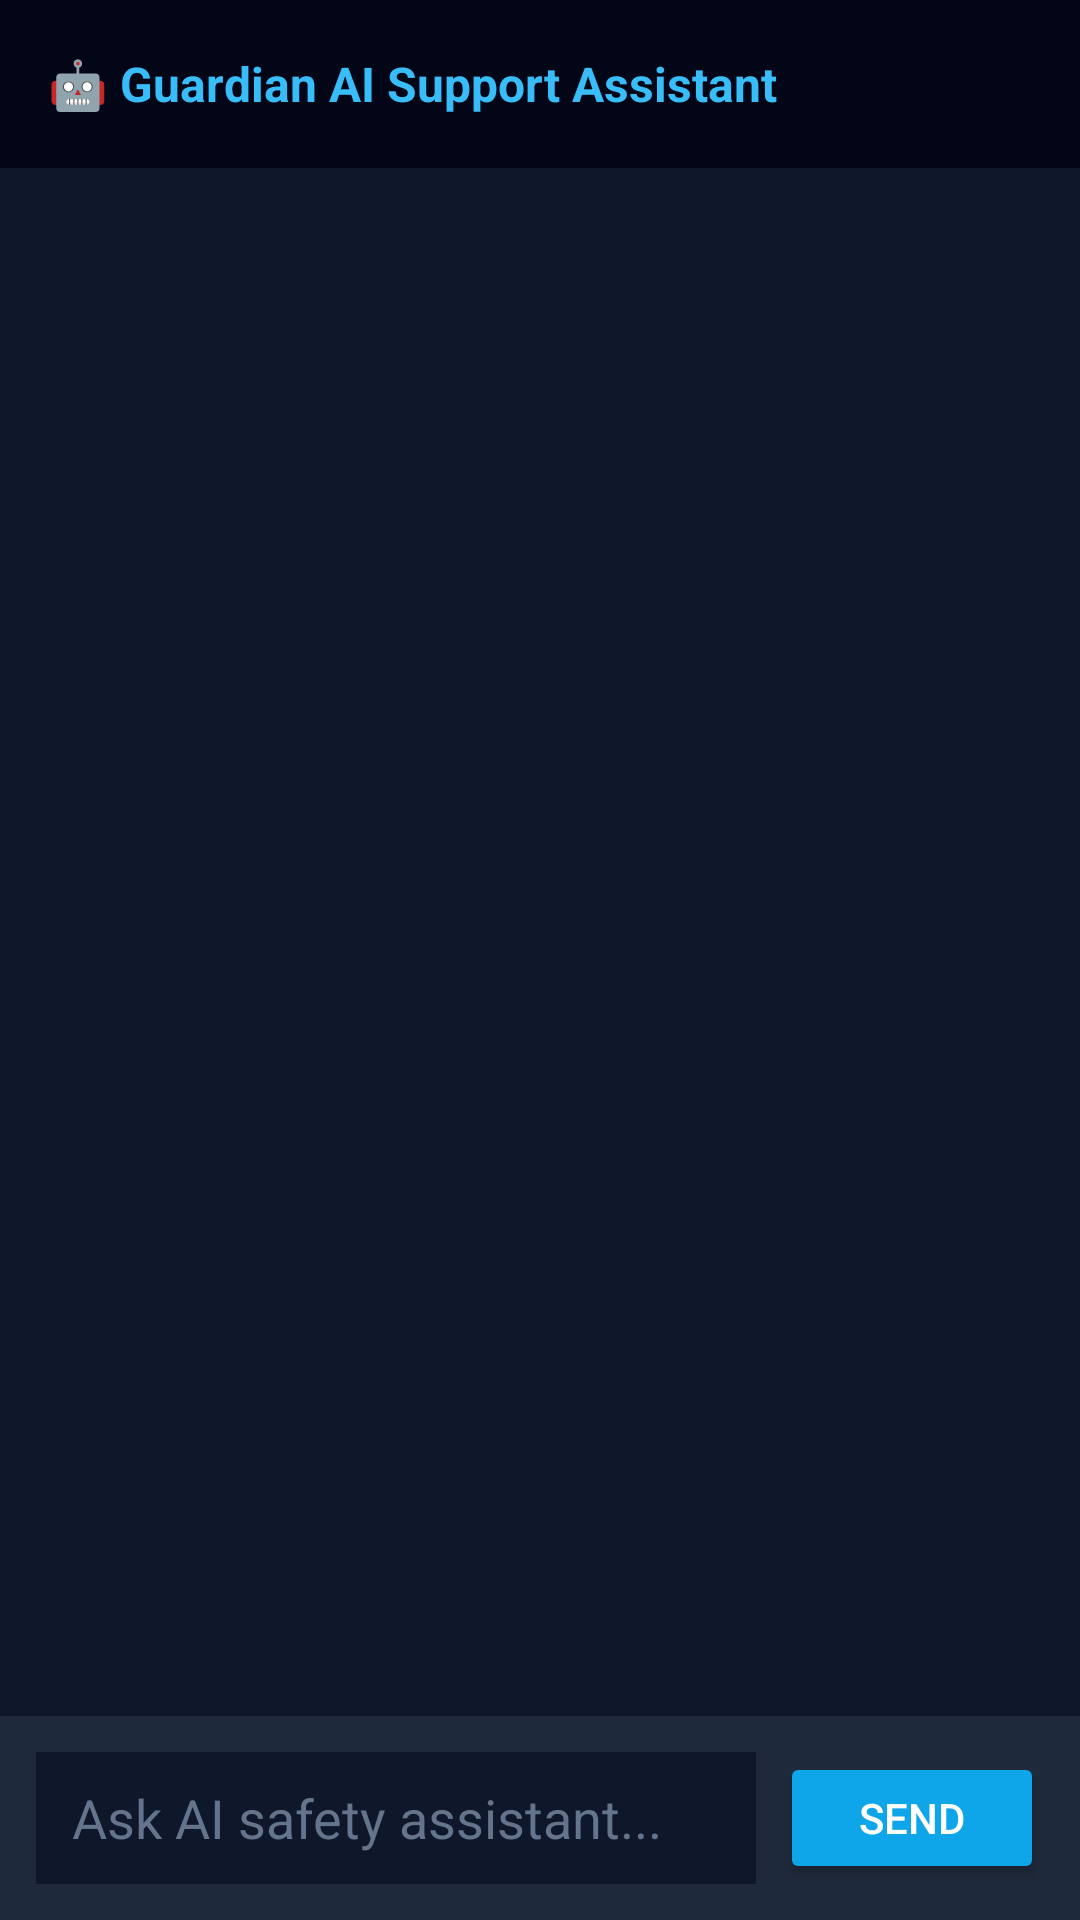

Write the Android layout XML for this screen, with the resource values it uses.
<!-- AndroidManifest.xml: application theme Theme.GuardianAI -->
<!-- res/layout/activity_support_chat.xml -->
<?xml version="1.0" encoding="utf-8"?>
<LinearLayout xmlns:android="http://schemas.android.com/apk/res/android"
    android:layout_width="match_parent"
    android:layout_height="match_parent"
    android:orientation="vertical"
    android:background="#0F172A">

    
    <LinearLayout
        android:layout_width="match_parent"
        android:layout_height="56dp"
        android:background="#020617"
        android:gravity="center_vertical"
        android:paddingLeft="16dp"
        android:paddingRight="16dp">

        <TextView
            android:layout_width="wrap_content"
            android:layout_height="wrap_content"
            android:text="🤖 Guardian AI Support Assistant"
            android:textColor="#38BDF8"
            android:textSize="16sp"
            android:textStyle="bold" />
    </LinearLayout>

    
    <ScrollView
        android:layout_width="match_parent"
        android:layout_height="0dp"
        android:layout_weight="1"
        android:padding="16dp">

        <LinearLayout
            android:id="@+id/containerChatMessages"
            android:layout_width="match_parent"
            android:layout_height="wrap_content"
            android:orientation="vertical" />
    </ScrollView>

    
    <LinearLayout
        android:layout_width="match_parent"
        android:layout_height="wrap_content"
        android:background="#1E293B"
        android:padding="12dp"
        android:orientation="horizontal"
        android:gravity="center_vertical">

        <EditText
            android:id="@+id/editChatMessage"
            android:layout_width="0dp"
            android:layout_height="44dp"
            android:layout_weight="1"
            android:hint="Ask AI safety assistant..."
            android:textColorHint="#64748B"
            android:paddingLeft="12dp"
            android:paddingRight="12dp"
            android:background="#0F172A"
            android:textColor="#FFFFFF"
            android:layout_marginRight="8dp" />

        <Button
            android:id="@+id/btnSendChatMessage"
            android:layout_width="wrap_content"
            android:layout_height="44dp"
            android:text="Send"
            android:backgroundTint="#0EA5E9"
            android:textColor="#FFFFFF" />
    </LinearLayout>

</LinearLayout>
<!-- resources referenced by this layout -->
<resources>
  <style name="Theme.GuardianAI" parent="Theme.AppCompat.Light.NoActionBar">
          <item name="colorPrimary">@color/accent_terracotta</item>
          <item name="colorPrimaryDark">@color/primary_dark</item>
          <item name="colorAccent">@color/accent_terracotta</item>
          <item name="android:windowBackground">@color/bg_light</item>
      </style>
  <color name="accent_terracotta">#8C4A28</color>
  <color name="primary_dark">#020617</color>
  <color name="bg_light">#F8FAFC</color>
</resources>
